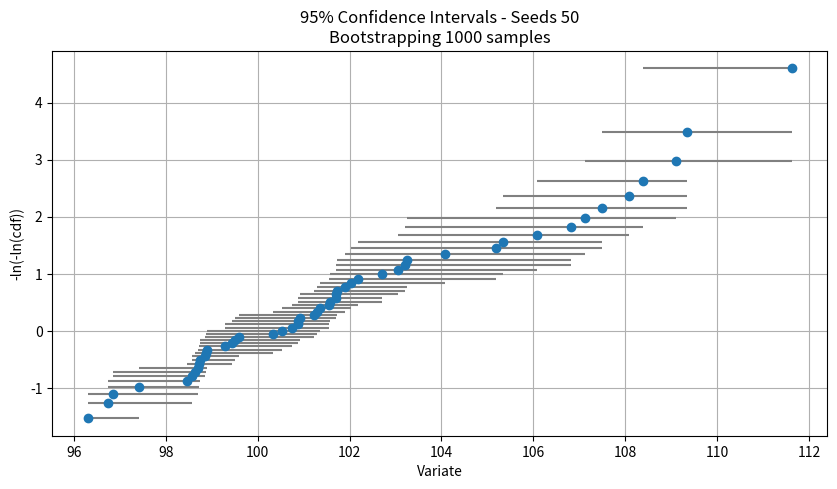
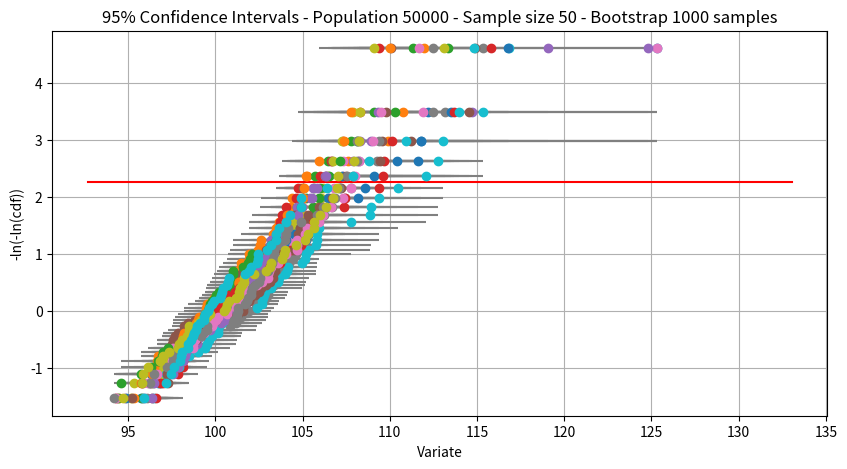
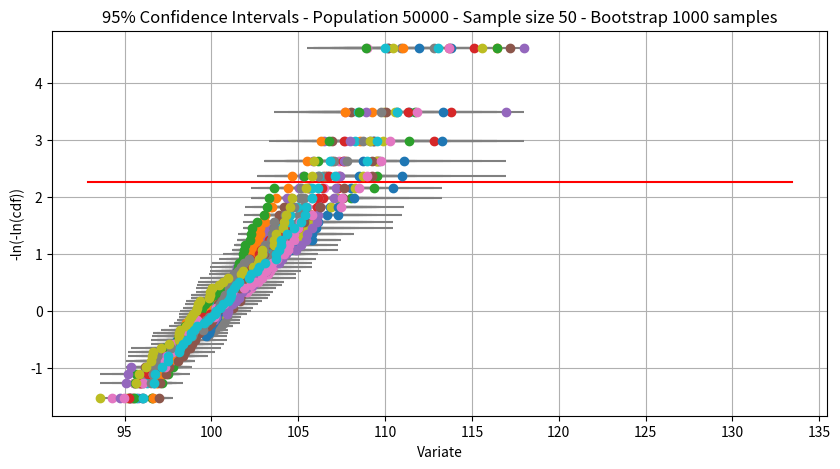
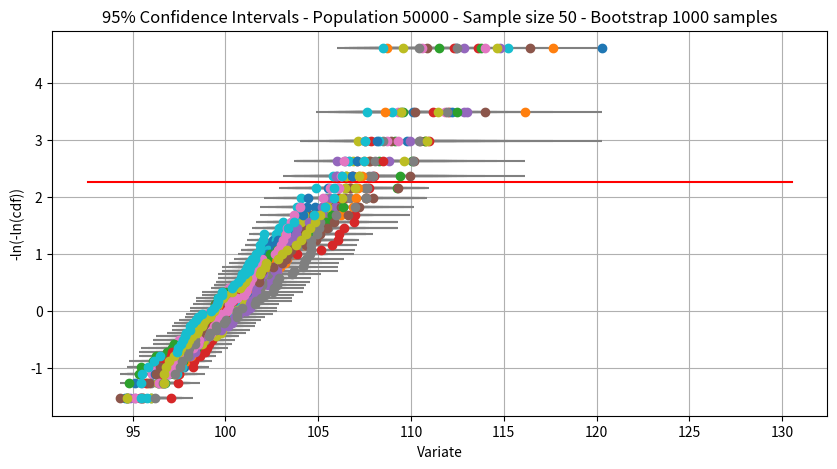
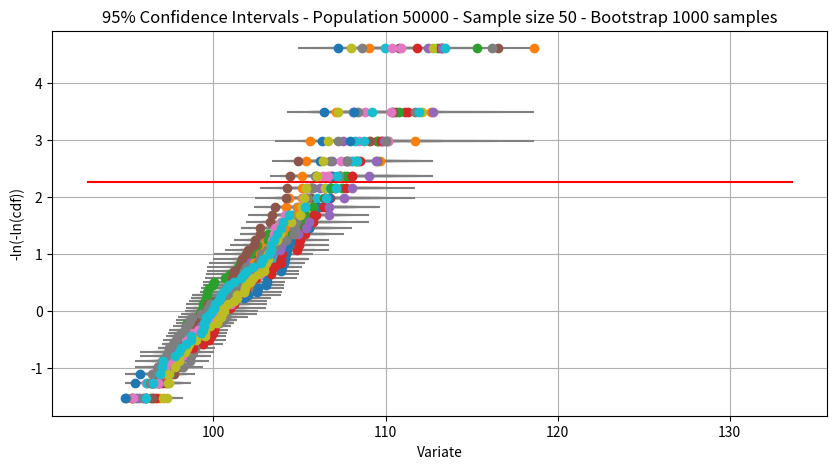
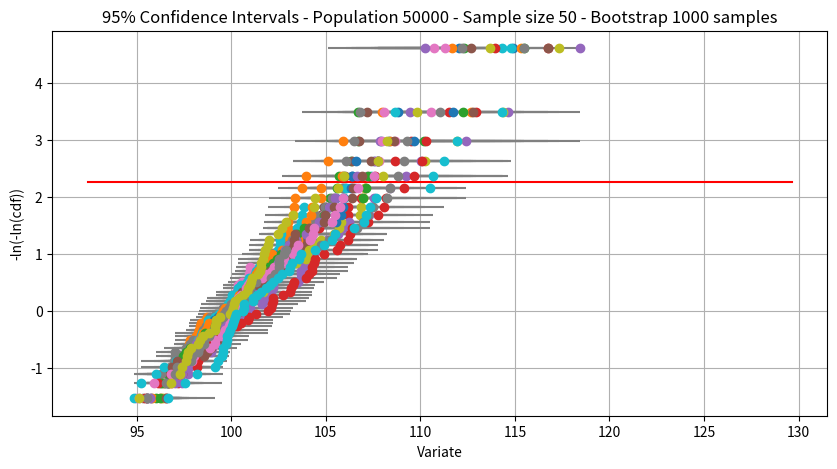
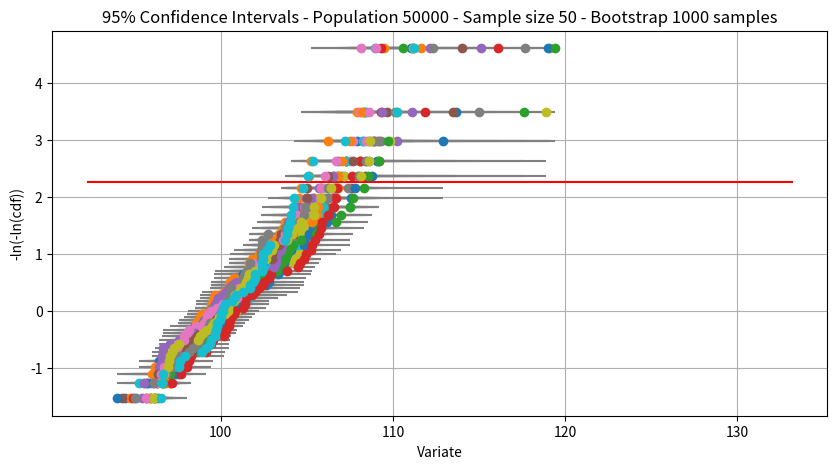
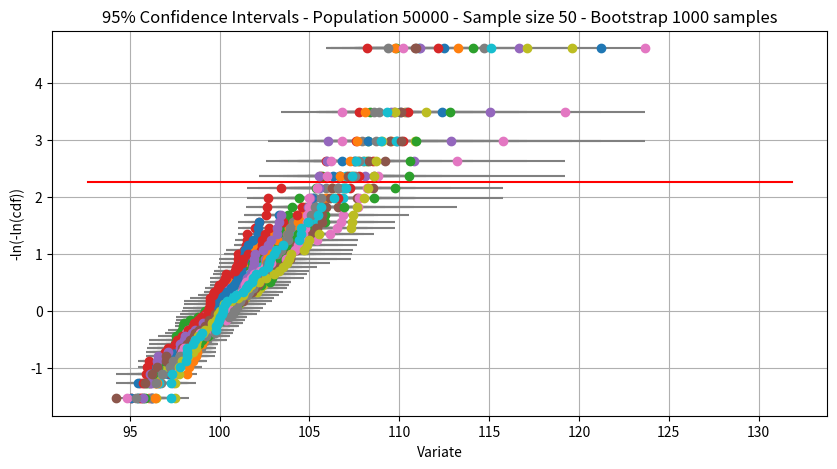
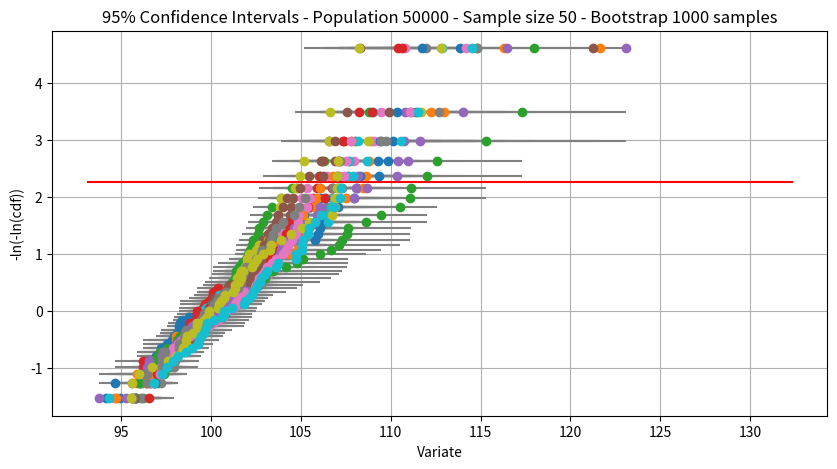
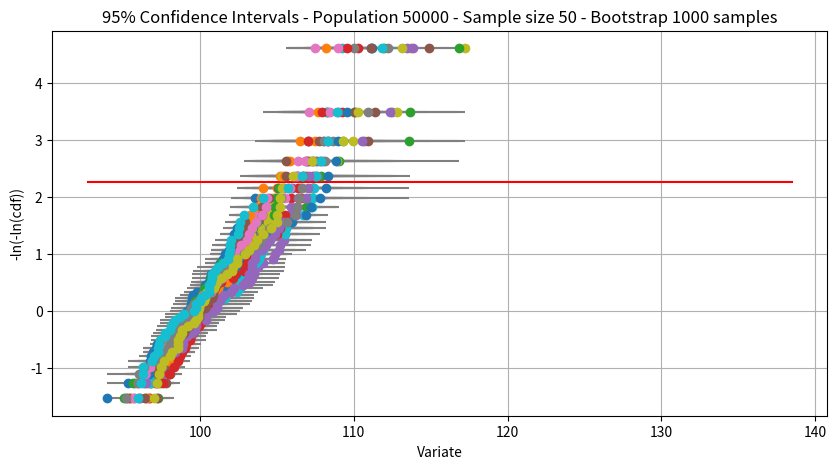
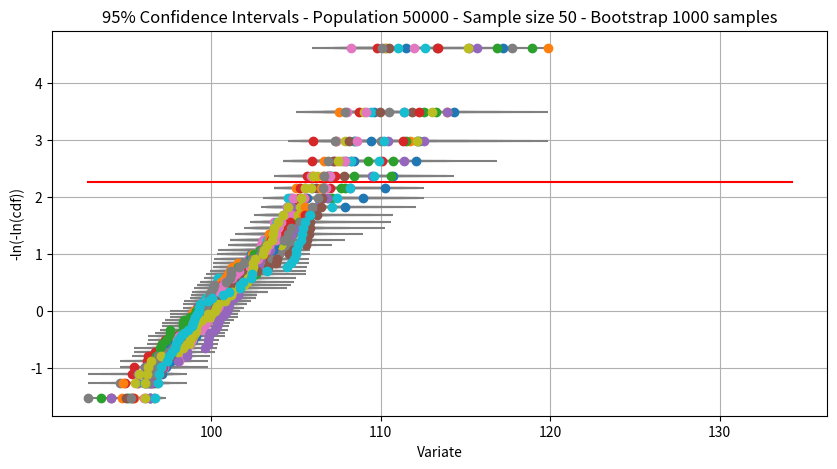
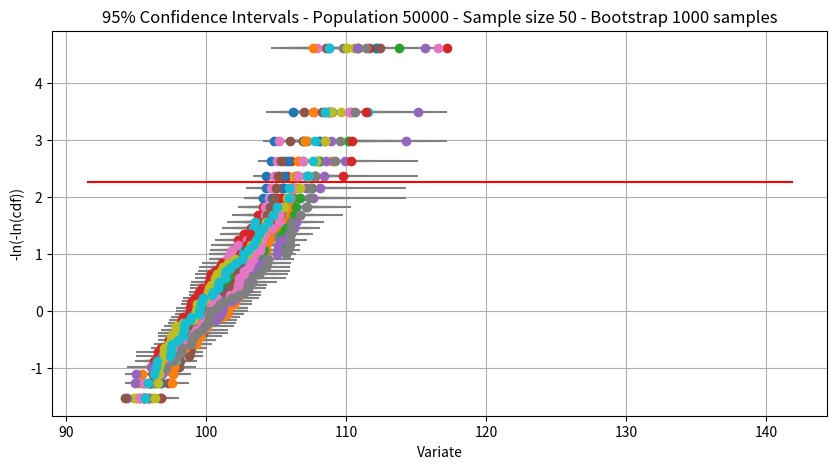
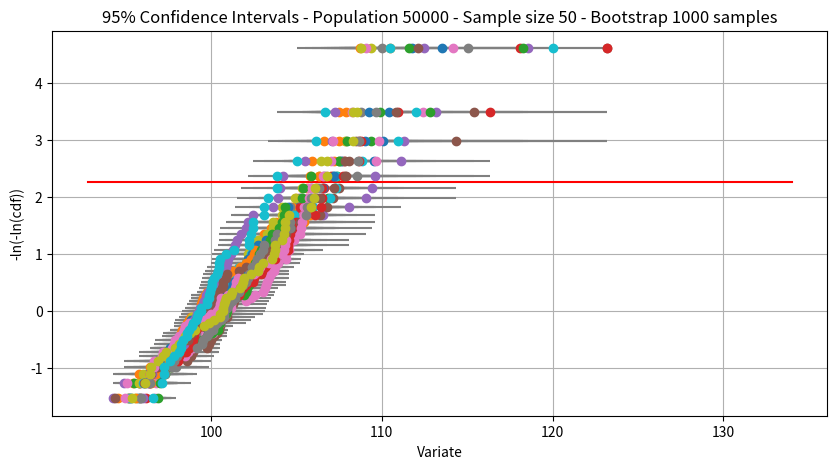
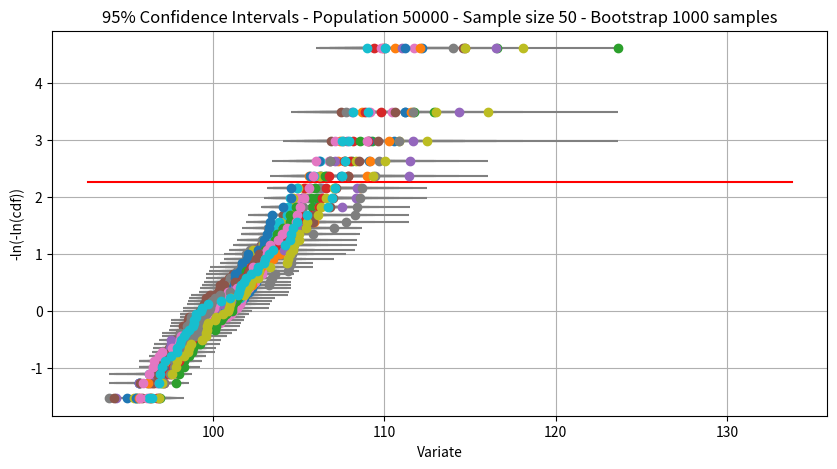
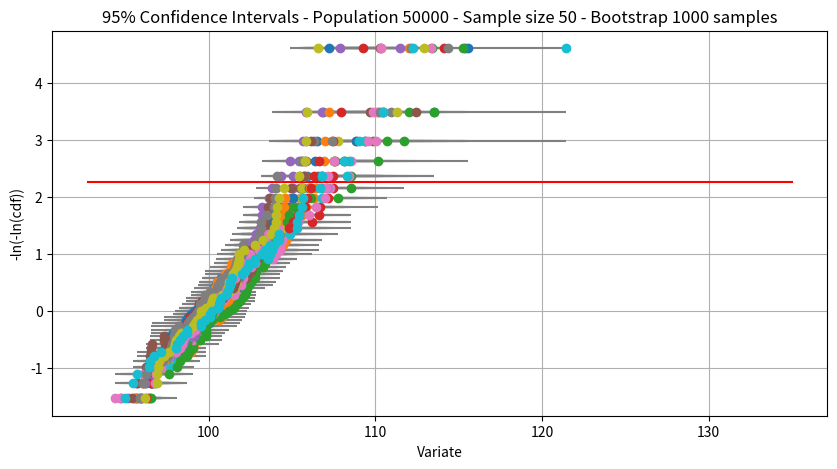
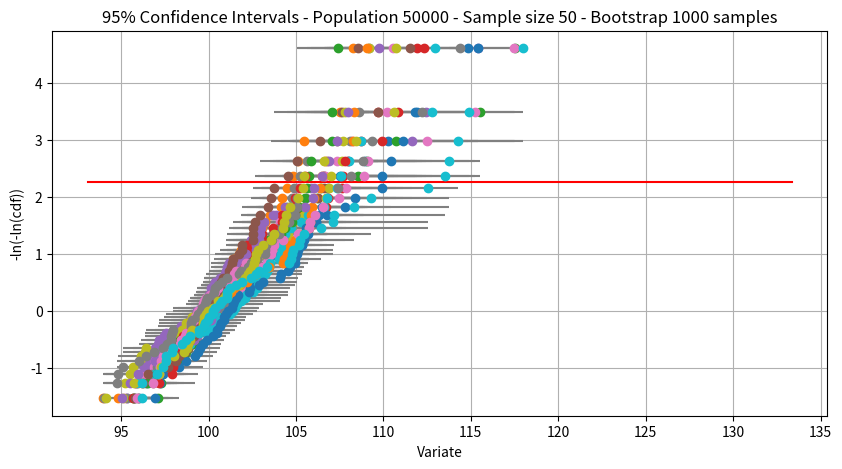

The script that saved these images, in order:
# -*- coding: utf-8 -*-
"""

Confidence Intervals

Calculate the confidence interval of a sample using a bootstrapping technique.

Future improvement: worth looking at cross-validation technique.

[1] https://ocw.mit.edu/courses/mathematics/18-05-introduction-to-probability-and-statistics-spring-2014/readings/MIT18_05S14_Reading24.pdf


Created on Thu Sep 28 15:26:26 2017

@author: rarossi
"""
import math
import numpy as np
from scipy import stats as ss
from matplotlib import pyplot as plt
plt.rcParams['figure.figsize'] = 10, 5

# Seed for the random generator used in the resample function.
#
_random_seed = 12343
np.random.seed(_random_seed)


def confidence_interval(sample, ci=0.95, repeat=1000, relative=True):
    """Returns the lower and upper confidence intervals of a sample. The intervals can be
    relative or absolute, i.e: absolute = sample + relative

    The returned array has shape (2, len(sample)).

    The interval is calculated for a 100*ci % confidence level.

    Bootstrapping technique is used for the calculation of the intervals, using a sorted resampling
    with replacement.

    Arguments:
        sample      : array with the sample values
        ci          : confidence level of the interval
        repeat      : bootstrap size
        relative    : set to True for relative intervals, False for absolute intervals, i.e.,
                      absolute intervals = sample + relative_intervals.
                      relative intervals can be seen as tolerances to sample values, while
                      absolute intervals are lower and upper bounds for the variate values.
    """
    if not isinstance(sample, np.ndarray):
            sample = np.array(sample, dtype='float64')
    try:
        sample.sort()
    except (TypeError, ValueError):
        print('Error: sample must be an iterable.')
        return

    size = len(sample)
    m_star = np.zeros(shape=(repeat, size))
    for i in range(repeat):
        m_star[i] = resample(sample)  # re-sampling with replacement
        m_star[i].sort()
    delta_star = m_star - sample
    delta_star.sort(axis=0)
    ci_idx = np.array([math.floor((1.0 - ci)/2*repeat), math.ceil(repeat - (1.0 - ci)/2*repeat)])
    return delta_star[ci_idx] + (0 if relative else sample)


def resample(sample, size=False, replacement=True):
    """Re-sample of sample.
    size        : size of the output re-sampled array. Set to False to use size of input sample.
    replacement : if True, the items are put back in the sample after each draw, i.e, the re-
                  sampled output array might have repeated items from the input sample.
                  if False, drawn items are discarded, i.e, the output array will not repeat items
                  from the input sample.
                  Bootstrap technique must use replacement.

    This technique uses random resampling. A random seed is set to make sure that calls of this
    function with same arguments will return the same intervals. To change the random seed, change
    the global parameter _random_seed and re-set np.random.seed(seed). Alternatively to have
    ramdom outputs, set np.random.seed(None).

    """
    sample_size = len(sample)
    if not size:
        size = sample_size
    if replacement:
        return sample[np.random.randint(0, sample_size, size)]
    else:
        assert size <= sample_size, "Re-sampling without replacement - size must be <= sample_size"
        idx = np.arange(sample_size)
        np.random.shuffle(idx)
        return sample[idx[:size]]


def cdf(size):
    """Returns the CDF for a t-distribution"""
    return np.linspace(0.5/size, (size-0.5)/size, size)


def llcdf(size):
    """Returns the -log(-log(CDF)) for a t-distribution"""
    return -np.log(-np.log(cdf(size)))


# ################################################################################################
# ### tests ###################################
# ################

_plot = False


def test_simple():
    """
    Simple test of the implementation of bootstrap to get confidence intervals.

    Creates a Gumbel distributed random sample, calculate the confidence interval for each
    item in the sample and show as error bars in a sample x log(log(cdf)) plot.
    """
    ssz = 50
    sample = ss.gumbel_r.rvs(size=ssz, loc=100, scale=3)
    # sample = np.random.randint(1, 50, size=ssz)
    sample.sort()
    ci, nboots = 0.95, 1000
    err = confidence_interval(sample, ci, nboots)
    y = llcdf(ssz)

    plt.errorbar(sample, y, fmt='o', xerr=(-err[0], err[1]), ecolor='gray')
    plt.title('%d%% Confidence Intervals - Seeds %d\nBootstrapping %d samples' %
              (100*ci, ssz, nboots))
    plt.xlabel('Variate')
    plt.ylabel('-ln(-ln(cdf))')
    plt.grid()
    if not _plot: plt.close()
    plt.show()


def test_true():
    """
    This is a more complex of the confidence interval calculations implemented in this module.

    Here the confidence intervals of the confidence intervals are calculated.

    The sample confidence intervals are calcluated using the bootstrap method.

    The ci of the ci is calculated in a simplified manner just by repeating the process and
    looking at the spread of all trials. Maybe there's room for improvement here by using the
    same bootstrap technique at this step (this is addessed in test_true2() below).

    Here is what is implemented:

    1. Builds a large, size 50_000,  population based on a Gumbel distribution.

    2. Sub-sample this popuplation using sample size of around 50.

    3. For each sample, calculate the 95% confidence intervals and saves the P90 intervals.

    4. Repeat step 2-3 a number of times.

    5. Calculate statistics on the saved P90 intervals, like show lower and upper bounds and
       the 90% intervals, i.e., the 90% interval of the 95% intervals of P90.
    """
    # Sample size
    ssz = 50

    # Population size
    psz = 50000

    # Confidence interval, Confidence interval of the confidence interval and bootstrap size
    ci, cici, nboots = 0.95, 0.9, 1000

    # Target percentile
    p_target = 0.9

    # Number of trials to repeat the bootstrap and to calculate the
    # confidence interval of the confidence intervals
    trials = 20

    assert psz > ssz, "Population size must be larger than sample size."
    assert 1/(1-p_target) < ssz, "Sample size not large enough for target percentile."
    assert 1/(1-cici) < trials, "Number of trials not large enough for confidence interval."

    # Switch off fix seed to have variability between runs
    np.random.seed(None)

    population = ss.gumbel_r.rvs(size=psz, loc=100, scale=3)
    plt.plot((min(population), max(population)), 2*[-np.log(-np.log(p_target))], 'r')
    x_target_trials = np.zeros(shape=(trials, 2))
    idx_p_target = int(np.ceil(p_target * ssz))
    y = llcdf(ssz)
    for i in range(trials):
        sample = resample(population, ssz, replacement=False)
        sample.sort()
        err = confidence_interval(sample, ci, nboots)
        x_target_trials[i] = (sample+err)[:, idx_p_target]
        plt.errorbar(sample, y, fmt='o', xerr=(-err[0], err[1]), ecolor='gray')
    plt.title('%d%% Confidence Intervals - Population %d - '
              'Sample size %d - Bootstrap %d samples' % (100*ci, psz, ssz, nboots))
    plt.xlabel('Variate')
    plt.ylabel('-ln(-ln(cdf))')
    plt.grid()
    if not _plot: plt.close()
    plt.show()
    lower = x_target_trials[:, 0]
    upper = x_target_trials[:, 1]
    lower.sort()
    upper.sort()
    ilow, iup = int(np.floor((1-cici)*trials)), int(np.ceil(cici*trials))
    print('%d %% Interval of the %d %% interval of P%d: %.2f - %.2f' %
          (100*cici, 100*ci, 100*p_target, lower[ilow], upper[iup]))


def test_true2():
    """
    See description of test_true() above.

    This is the same here, but using confidence_interval() again for the returned confidence
    interval.
    """
    # Sample size
    ssz = 50

    # Population size
    psz = 50000

    # Confidence interval, Confidence interval of the confidence interval and bootstrap size
    ci, cici, nboots = 0.95, 0.9, 1000

    # Target percentile
    p_target = 0.9

    # Number of trials to repeat the bootstrap and to calculate the
    # confidence interval of the confidence intervals
    trials = 20

    assert psz > ssz, "Population size must be larger than sample size."
    assert 1/(1-p_target) < ssz, "Sample size not large enough for target percentile."
    assert 1/(1-cici) < trials, "Number of trials not large enough for confidence interval."

    np.random.seed(None)
    population = ss.gumbel_r.rvs(size=psz, loc=100, scale=3)
    plt.plot((min(population), max(population)), 2*[-np.log(-np.log(p_target))], 'r')
    x_target_trials = np.zeros(shape=(trials, 2))
    idx_p_target = int(np.ceil(p_target * ssz))
    y = llcdf(ssz)
    for i in range(trials):
        sample = resample(population, ssz, replacement=False)
        sample.sort()
        err = confidence_interval(sample, ci, nboots)
        x_target_trials[i] = (sample+err)[:, idx_p_target]
        plt.errorbar(sample, y, fmt='o', xerr=(-err[0], err[1]), ecolor='gray')
    plt.title('%d%% Confidence Intervals - Population %d - '
              'Sample size %d - Bootstrap %d samples' % (100*ci, psz, ssz, nboots))
    plt.xlabel('Variate')
    plt.ylabel('-ln(-ln(cdf))')
    plt.grid()
    if not _plot: plt.close()
    plt.show()
    lower = x_target_trials[:, 0]
    upper = x_target_trials[:, 1]
    err_lower = confidence_interval(lower, ci=cici)
    err_upper = confidence_interval(upper, ci=cici)
    ilow, iup = int(np.floor((1-cici)/2*trials)), int(np.ceil((cici+(1-cici)/2)*trials))
    print('%d %% Interval of the %d %% interval of P%d: %.2f - %.2f' %
          (100*cici, 100*ci, 100*p_target, lower[ilow], upper[iup]))


test_simple()
print('test_true()')
for i in range(10):
    test_true()
print('test_true2()')
for i in range(10):
    test_true2()
